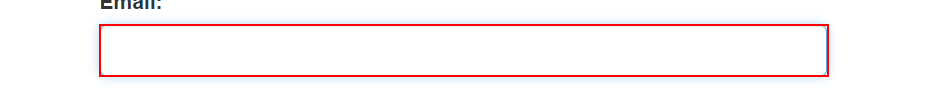
Task: This proyect contains example for the simple and maybe not so simple exercises provided in the training videos

Workflow: ACME

Step 1: Find Element 'INPUT  email' on the text box

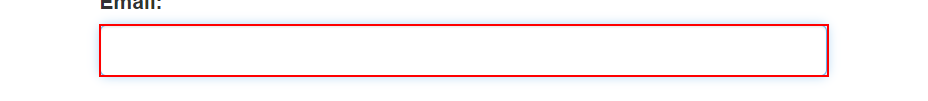
Step 2: type [username] into the text box

Step 3: type a value into the text box (no picture)

Step 4: click on the button (no picture)

Step 5: find the heading (no picture)

Step 6: click on the button (no picture)

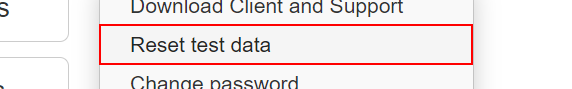
Step 7: click on the link 'Reset test data'

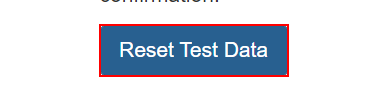
Step 8: click on the button

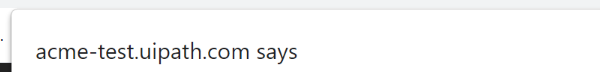
Step 9: Element Scope 'pane' on the pane in window 'ACME System 1 - Reset Test Data - Google Chrome' (chrome.exe)

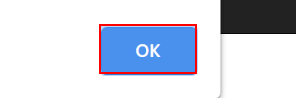
Step 10: Find Element 'push button  OK' on the push button in window 'ACME System 1 - Reset Test Data - Google Chrome' (chrome.exe)

Step 11: click on the push button in window 'ACME System 1 - Reset Test Data - Google Chrome' (chrome.exe) (same screen as step 10)

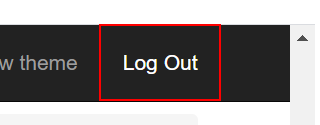
Step 12: click on the link 'Log Out'
